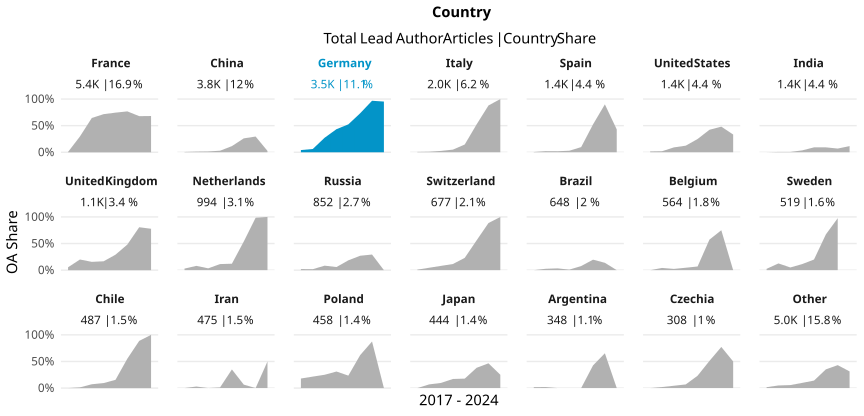

Values plotted in this chart, from the file beside it:
country_name_fct, cr_year, articles, cc_total, prop
France, '17, 795, 5, 0.006289
France, '18, 810, 240, 0.2963
France, '19, 842, 542, 0.6437
France, '20, 841, 602, 0.7158
France, '21, 794, 591, 0.7443
France, '22, 724, 556, 0.768
France, '23, 513, 348, 0.6784
France, '24, 47, 32, 0.6809
China, '17, 507, 3, 0.005917
China, '18, 498, 6, 0.01205
China, '19, 600, 9, 0.015
China, '20, 520, 15, 0.02885
China, '21, 572, 66, 0.1154
China, '22, 640, 167, 0.2609
China, '23, 437, 129, 0.2952
China, '24, 40, 1, 0.025
Germany, '17, 506, 21, 0.0415
Germany, '18, 539, 33, 0.06122
Germany, '19, 572, 156, 0.2727
Germany, '20, 537, 233, 0.4339
Germany, '21, 544, 285, 0.5239
Germany, '22, 539, 395, 0.7328
Germany, '23, 277, 268, 0.9675
Germany, '24, 21, 20, 0.9524
Italy, '17, 303, 2, 0.006601
Italy, '18, 292, 3, 0.01027
Italy, '19, 317, 8, 0.02524
Italy, '20, 305, 15, 0.04918
Italy, '21, 315, 46, 0.146
Italy, '22, 275, 144, 0.5236
Italy, '23, 165, 145, 0.8788
Italy, '24, 3, 3, 1
Spain, '17, 192, 1, 0.005208
Spain, '18, 197, 4, 0.0203
Spain, '19, 212, 4, 0.01887
Spain, '20, 211, 6, 0.02844
Spain, '21, 247, 24, 0.09717
Spain, '22, 214, 112, 0.5234
Spain, '23, 130, 117, 0.9
Spain, '24, 7, 3, 0.4286
United States, '17, 261, 4, 0.01533
United States, '18, 208, 4, 0.01923
United States, '19, 186, 17, 0.0914
United States, '20, 186, 23, 0.1237
United States, '21, 257, 64, 0.249
United States, '22, 161, 68, 0.4224
United States, '23, 133, 64, 0.4812
United States, '24, 9, 3, 0.3333
India, '17, 173, 0, 0
India, '18, 168, 1, 0.005952
India, '19, 167, 1, 0.005988
India, '20, 200, 7, 0.035
India, '21, 283, 26, 0.09187
India, '22, 217, 20, 0.09217
India, '23, 159, 11, 0.06918
India, '24, 26, 3, 0.1154
United Kingdom, '17, 202, 11, 0.05446
United Kingdom, '18, 190, 38, 0.2
United Kingdom, '19, 173, 27, 0.1561
United Kingdom, '20, 186, 31, 0.1667
... 107 more rows
